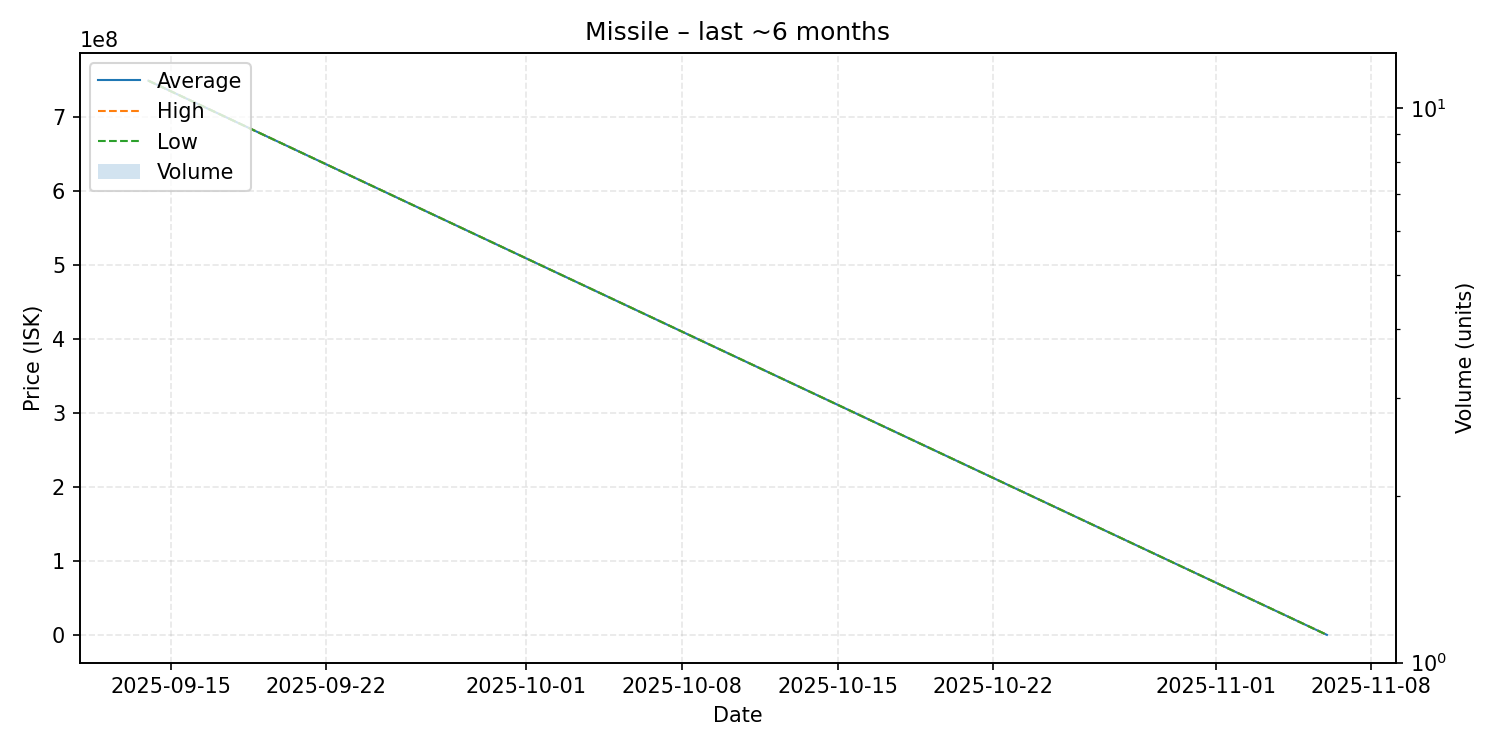

Values plotted in this chart, from the file beside it:
date, average, highest, lowest, order_count, volume
2025-09-14, 749600000, 749600000, 749600000, 1, 1
2025-11-06, 100400, 100400, 100400, 1, 1
